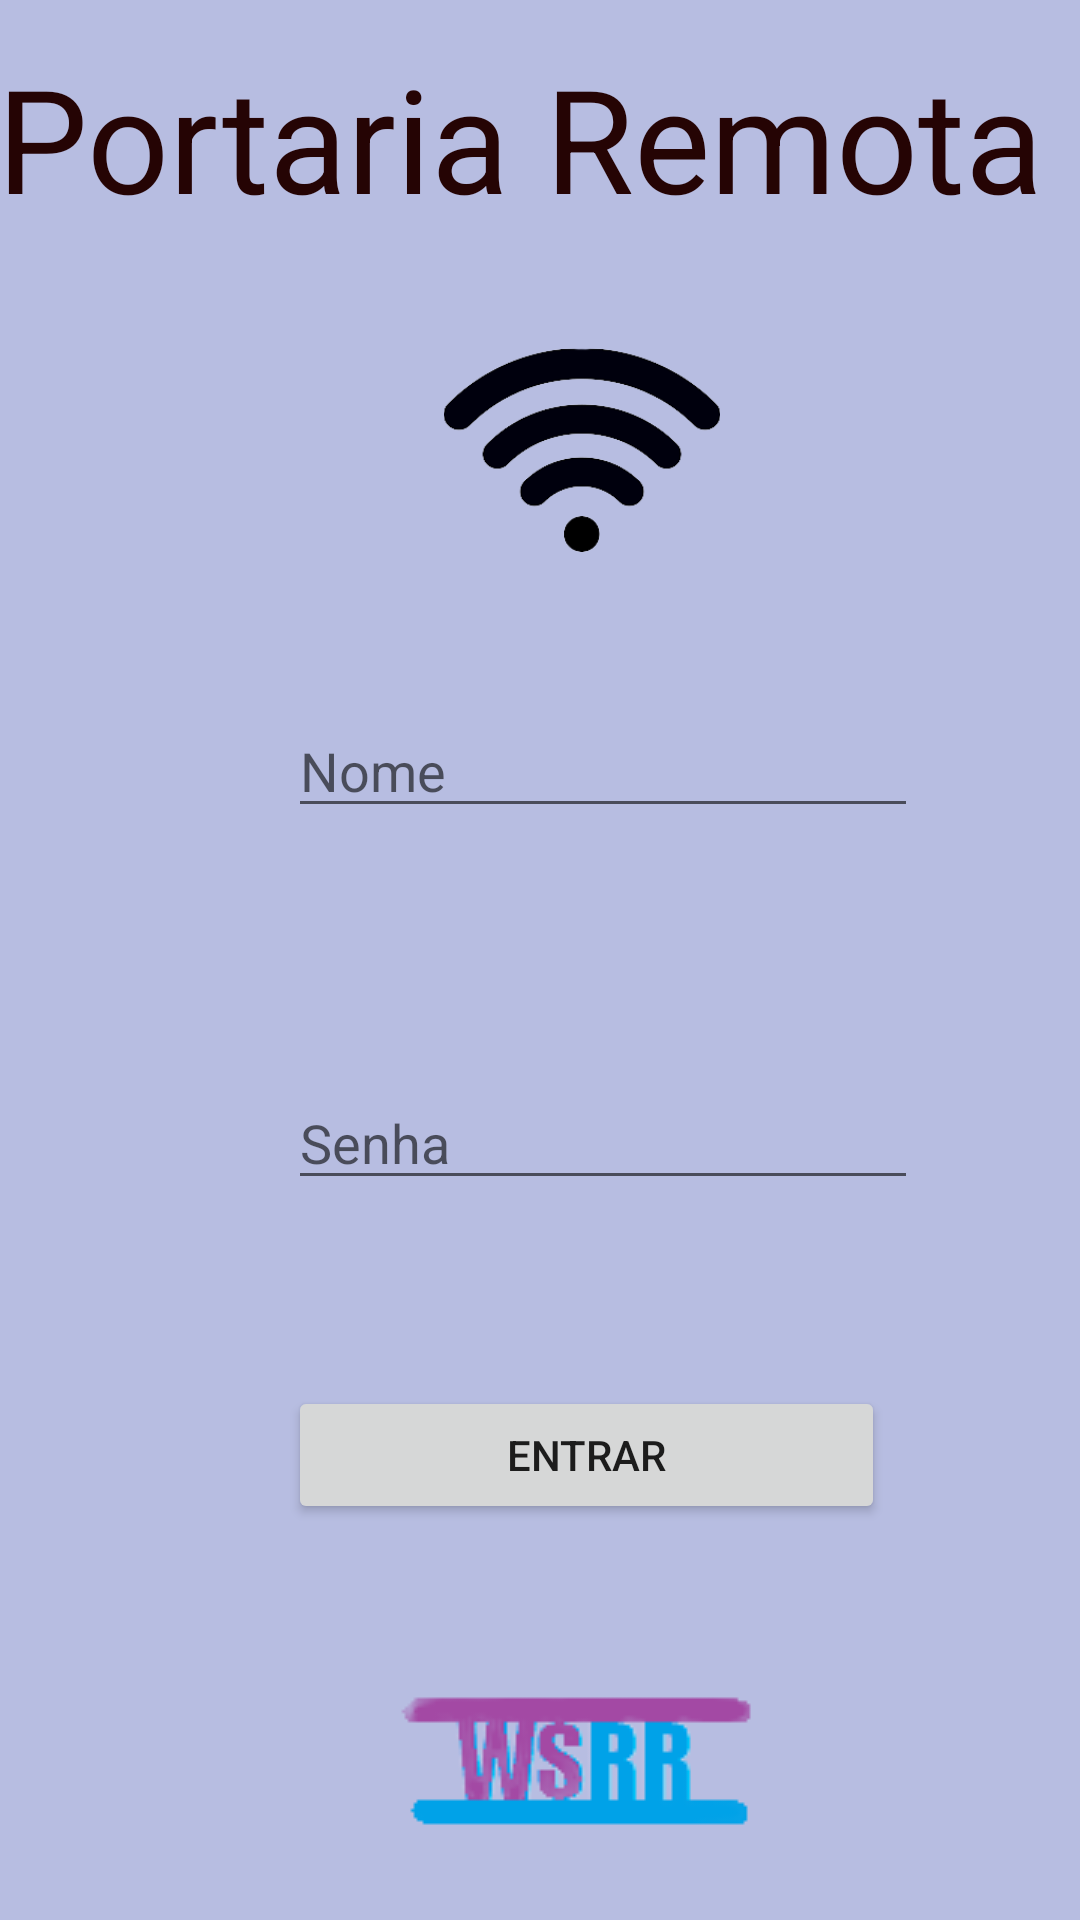

Android layout source for this screen:
<!-- AndroidManifest.xml: application theme Theme.WSRRFINALMENTE -->
<!-- res/layout/activity_main.xml -->
<?xml version="1.0" encoding="utf-8"?>
<androidx.constraintlayout.widget.ConstraintLayout xmlns:android="http://schemas.android.com/apk/res/android"
    xmlns:app="http://schemas.android.com/apk/res-auto"
    xmlns:tools="http://schemas.android.com/tools"
    android:layout_width="match_parent"
    android:layout_height="match_parent"
    android:background="#B7BDE1"
    tools:context=".MainActivity">

    <TextView
        android:layout_width="363dp"
        android:layout_height="71dp"
        android:text="Portaria Remota"
        android:textAppearance="@style/TextAppearance.AppCompat.Body1"
        android:textColor="#250404"
        android:textSize="48sp"
        app:layout_constraintBottom_toBottomOf="parent"
        app:layout_constraintEnd_toEndOf="parent"
        app:layout_constraintStart_toStartOf="parent"
        app:layout_constraintTop_toTopOf="parent"
        app:layout_constraintVertical_bias="0.024" />

    <Button
        android:id="@+id/button"
        android:layout_width="199dp"
        android:layout_height="46dp"
        android:layout_marginStart="96dp"
        android:layout_marginBottom="132dp"
        android:text="Entrar"
        app:layout_constraintBottom_toBottomOf="parent"
        app:layout_constraintStart_toStartOf="parent" />

    <EditText
        android:id="@+id/text"
        android:layout_width="wrap_content"
        android:layout_height="wrap_content"
        android:layout_marginStart="96dp"
        android:layout_marginBottom="364dp"
        android:ems="10"
        android:hint="Nome"
        android:inputType="textEmailAddress"
        app:layout_constraintBottom_toBottomOf="parent"
        app:layout_constraintStart_toStartOf="parent" />

    <EditText
        android:id="@+id/senha"
        android:layout_width="wrap_content"
        android:layout_height="wrap_content"
        android:layout_marginStart="96dp"
        android:layout_marginBottom="240dp"
        android:ems="10"
        android:hint="Senha"
        android:inputType="textPassword"
        app:layout_constraintBottom_toBottomOf="parent"
        app:layout_constraintStart_toStartOf="parent" />

    <ImageView
        android:id="@+id/imageView"
        android:layout_width="wrap_content"
        android:layout_height="wrap_content"
        android:layout_marginStart="84dp"
        android:layout_marginBottom="4dp"
        app:layout_constraintBottom_toBottomOf="parent"
        app:layout_constraintStart_toStartOf="parent"
        app:srcCompat="@drawable/captura_de_tela_2022_06_02_175000_removebg_preview" />

    <ImageView
        android:id="@+id/imageView2"
        android:layout_width="196dp"
        android:layout_height="68dp"
        android:layout_marginStart="96dp"
        android:layout_marginBottom="456dp"
        app:layout_constraintBottom_toBottomOf="parent"
        app:layout_constraintStart_toStartOf="parent"
        app:srcCompat="@drawable/download_removebg_preview" />

</androidx.constraintlayout.widget.ConstraintLayout>
<!-- resources referenced by this layout -->
<resources>
  <!-- drawable captura_de_tela_2022_06_02_175000_removebg_preview: png bitmap (drawable, 4465 bytes) -->
  <!-- drawable download_removebg_preview: png bitmap (drawable, 9923 bytes) -->
  <style name="Theme.WSRRFINALMENTE" parent="Theme.MaterialComponents.DayNight.DarkActionBar">
          
          <item name="colorPrimary">@color/purple_500</item>
          <item name="colorPrimaryVariant">@color/purple_700</item>
          <item name="colorOnPrimary">@color/white</item>
          
          <item name="colorSecondary">@color/teal_200</item>
          <item name="colorSecondaryVariant">@color/teal_700</item>
          <item name="colorOnSecondary">@color/black</item>
          
          <item name="android:statusBarColor" tools:targetApi="l">?attr/colorPrimaryVariant</item>
          
      </style>
  <!-- not gathered from this repository: default colours our renderer supplied (Android Studio template values) -->
  <color name="purple_500">#FF6200EE</color>
  <color name="purple_700">#FF3700B3</color>
  <color name="teal_200">#FF03DAC5</color>
  <color name="teal_700">#FF018786</color>
  <color name="black">#FF000000</color>
  <color name="white">#FFFFFFFF</color>
</resources>
